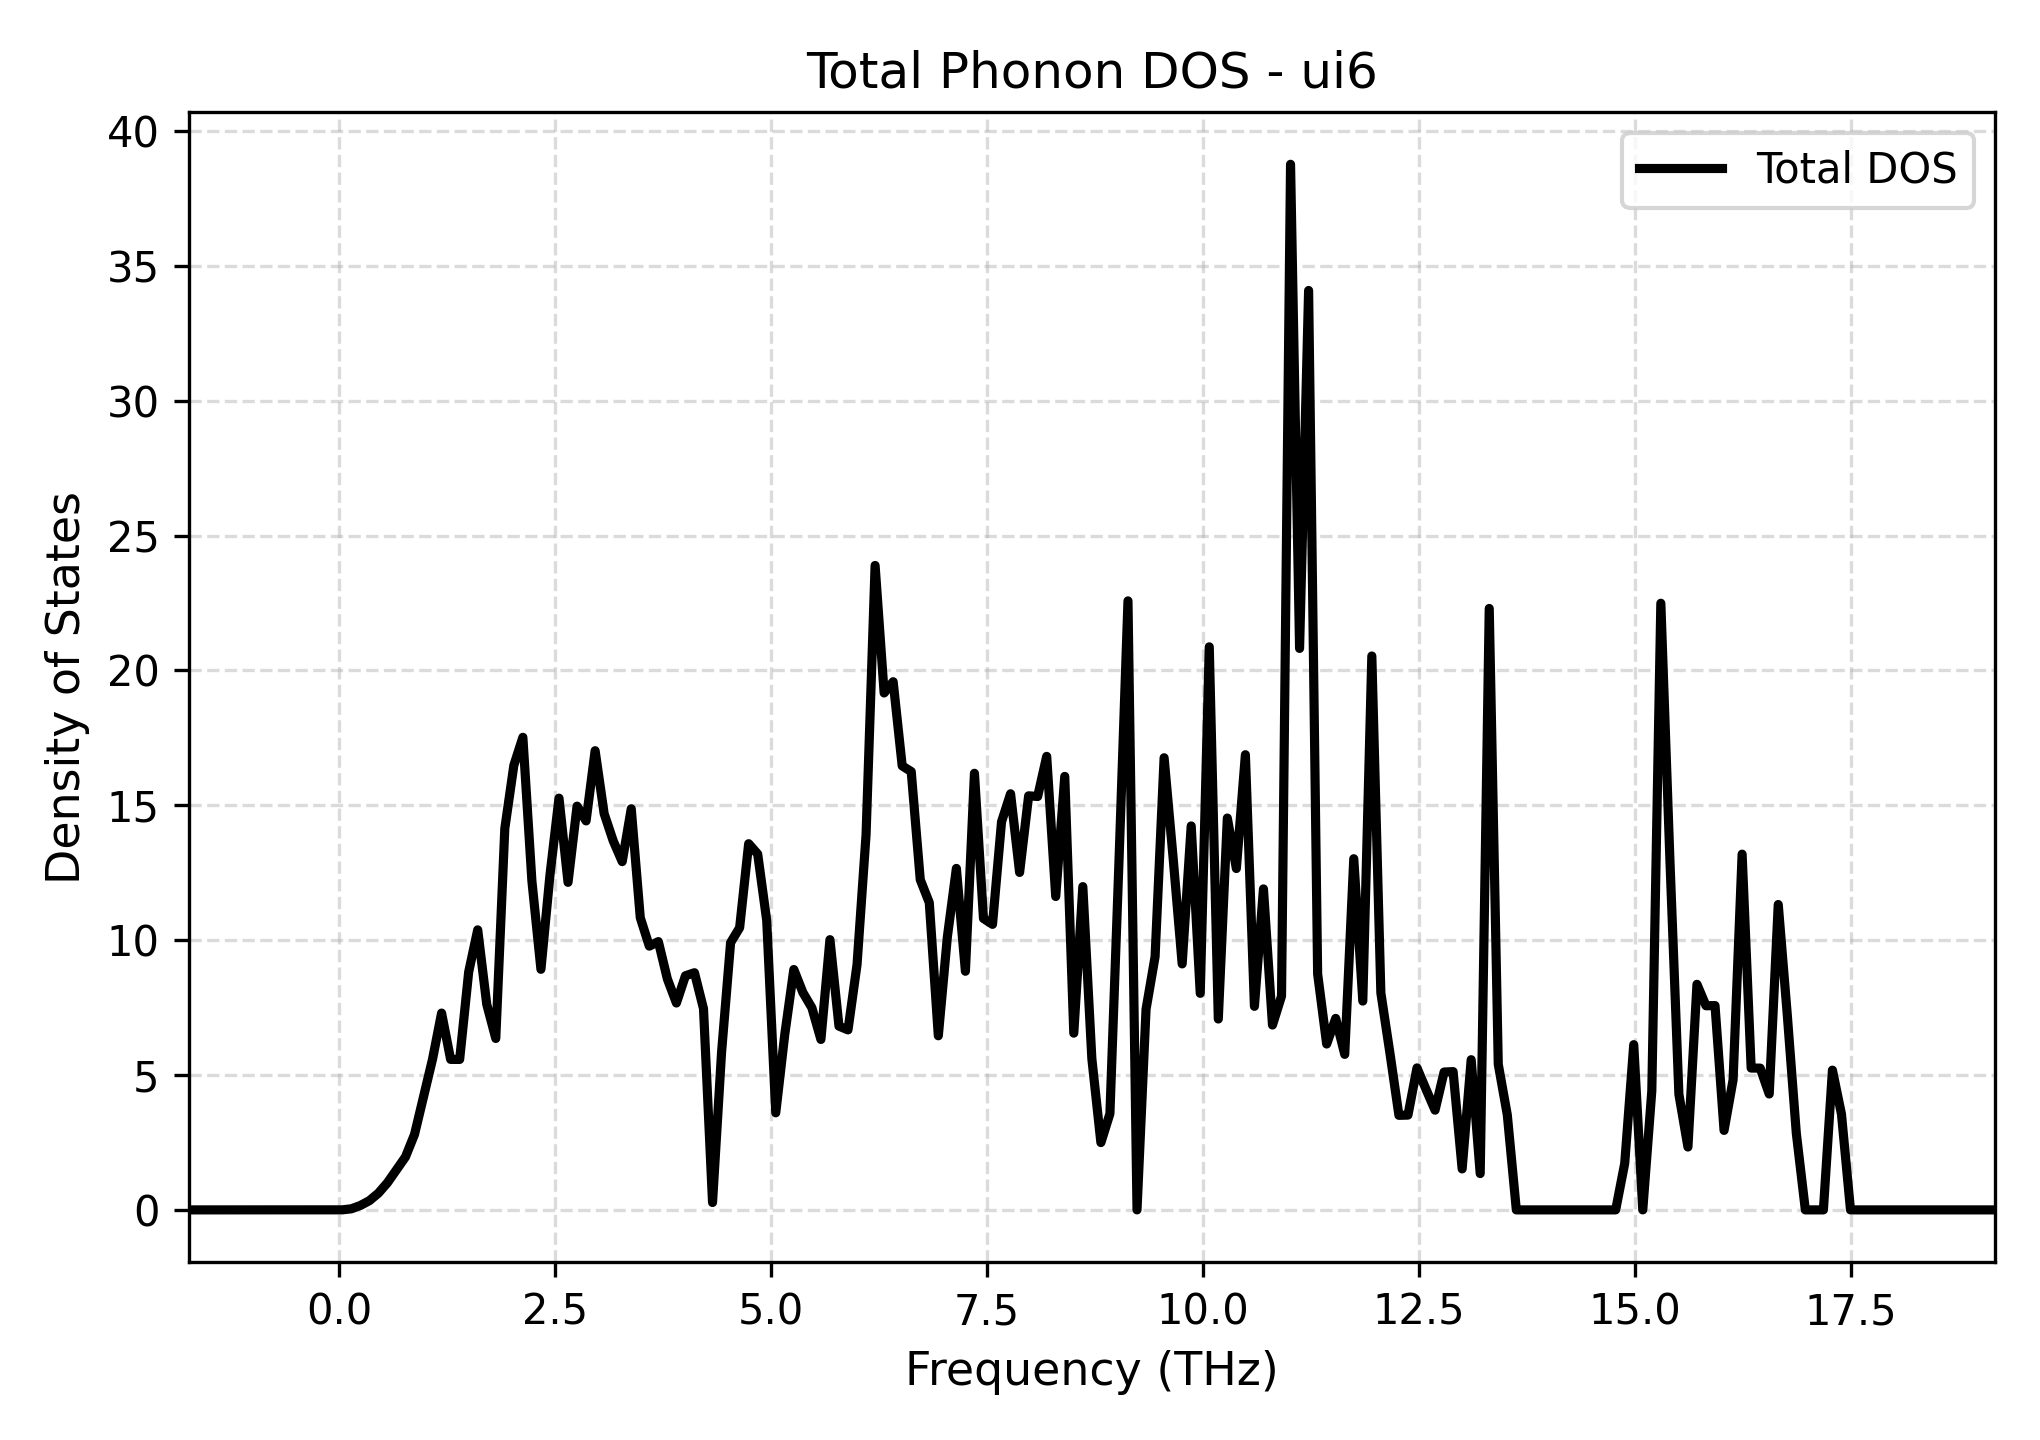

Data behind this chart, as committed beside it:
Frequency_THz, Total_DOS
-1.743, 0.0
-1.638, 0.0
-1.534, 0.0
-1.429, 0.0
-1.325, 0.0
-1.22, 0.0
-1.115, 0.0
-1.011, 0.0
-0.9063, 0.0
-0.8017, 0.0
-0.6971, 0.0
-0.5926, 0.0
-0.488, 0.0
-0.3834, 0.0
-0.2788, 0.0
-0.1743, 0.0
-0.06971, 0.0
0.03486, 0.001911
0.1394, 0.03968
0.244, 0.1624
0.3486, 0.3404
0.4531, 0.6193
0.5577, 1.004
0.6623, 1.484
0.7668, 1.964
0.8714, 2.795
0.976, 4.194
1.081, 5.591
1.185, 7.297
1.29, 5.579
1.394, 5.578
1.499, 8.821
1.603, 10.38
1.708, 7.622
1.813, 6.356
1.917, 14.14
2.022, 16.48
2.126, 17.52
2.231, 12.19
2.335, 8.919
2.44, 12.42
2.544, 15.26
2.649, 12.14
2.754, 14.97
2.858, 14.42
2.963, 17.02
3.067, 14.69
3.172, 13.68
3.276, 12.91
3.381, 14.87
3.486, 10.83
3.59, 9.778
3.695, 9.946
3.799, 8.562
3.904, 7.67
4.008, 8.68
4.113, 8.792
4.218, 7.459
4.322, 0.2736
4.427, 5.841
... 141 more rows
